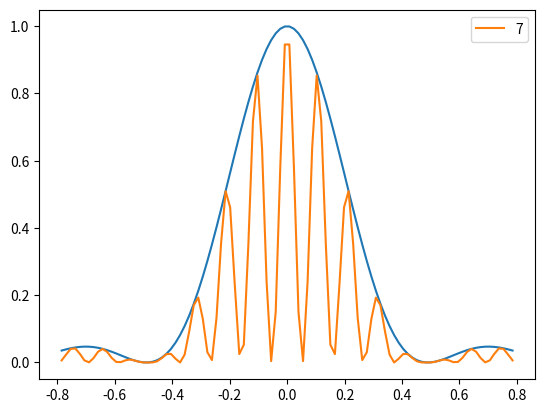

Source code (Python):
import numpy as np
import matplotlib.pyplot as plt

d = 500 #0.406
a = 100# 2.0
hbar = 1

x = np.linspace(-np.pi/4,np.pi/4, num=100)

def G(theta):

    phi =  np.pi * d * np.sin(theta) 
    alpha = np.pi * a * np.sin(theta) 

    return np.cos(phi)**2 * np.sinc(alpha)**2 

def P(theta):

    return  np.cos(theta/2)**2 * np.sinc(theta)**2 

d = 0.406

y = np.sinc(np.pi * d * x /(1000 * 625e-6)) **2 

def z(n):

    return np.cos(np.pi * n * d * x / 625e-6) **2

plt.plot(x, y)
for i in [7]:# 3.1 3 peaks
    plt.plot(x, z(i)*y, label = f"{i}")

plt.legend()
plt.show(block = False)
plt.savefig("tist.pdf")